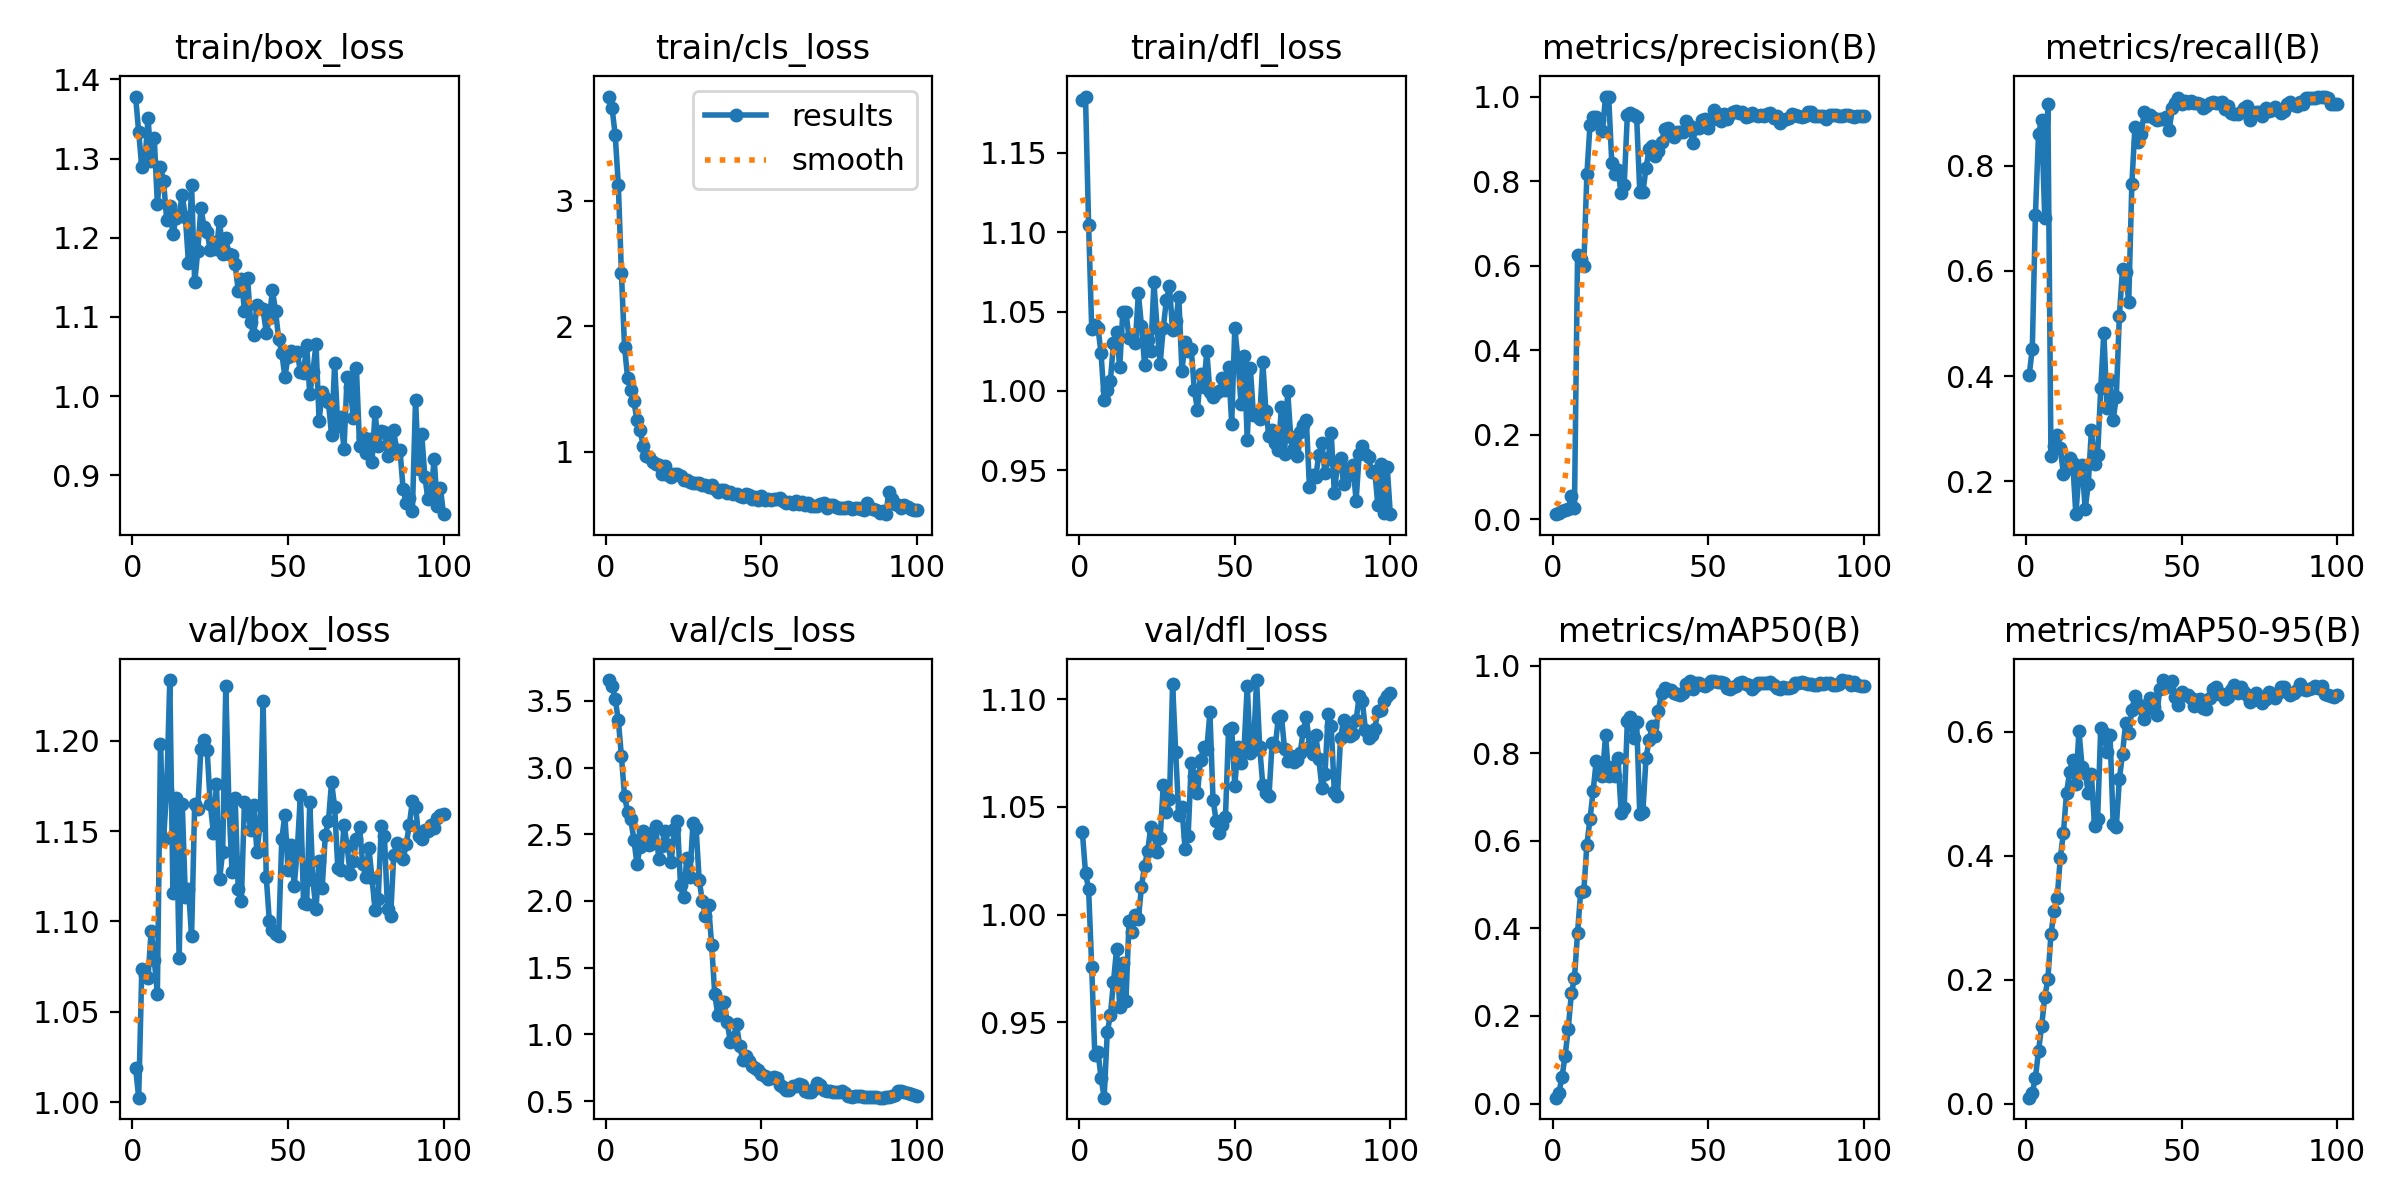

Data behind this chart, as committed beside it:
epoch, train/box_loss, train/cls_loss, train/dfl_loss, metrics/precision(B), metrics/recall(B), metrics/mAP50(B), metrics/mAP50-95(B), val/box_loss, val/cls_loss, val/dfl_loss, lr/pg0, lr/pg1, lr/pg2
1, 1.378, 3.829, 1.184, 0.01179, 0.4025, 0.01347, 0.00947, 1.019, 3.656, 1.038, 2.858e-05, 2.858e-05, 2.858e-05
2, 1.333, 3.734, 1.186, 0.01342, 0.4521, 0.02448, 0.01764, 1.002, 3.614, 1.02, 7.0743e-05, 7.0743e-05, 7.0743e-05
3, 1.289, 3.522, 1.105, 0.01947, 0.706, 0.06064, 0.04152, 1.074, 3.512, 1.012, 0.0001121, 0.0001121, 0.0001121
4, 1.297, 3.124, 1.039, 0.02285, 0.8607, 0.1095, 0.08503, 1.071, 3.355, 0.9756, 0.0001525, 0.0001525, 0.0001525
5, 1.351, 2.42, 1.042, 0.0247, 0.8877, 0.1698, 0.1251, 1.069, 3.083, 0.9347, 0.0001921, 0.0001921, 0.0001921
6, 1.297, 1.834, 1.04, 0.05484, 0.7001, 0.2516, 0.1714, 1.095, 2.786, 0.9365, 0.0002309, 0.0002309, 0.0002309
7, 1.326, 1.583, 1.024, 0.02619, 0.9172, 0.2858, 0.2005, 1.079, 2.664, 0.9243, 0.0002688, 0.0002688, 0.0002688
8, 1.242, 1.494, 0.9945, 0.6252, 0.2476, 0.3905, 0.2731, 1.06, 2.613, 0.9151, 0.0003059, 0.0003059, 0.0003059
9, 1.289, 1.399, 1, 0.6146, 0.2678, 0.4836, 0.3111, 1.198, 2.459, 0.9455, 0.0003421, 0.0003421, 0.0003421
10, 1.272, 1.25, 1.006, 0.5988, 0.2883, 0.4843, 0.3316, 1.146, 2.279, 0.9535, 0.0003775, 0.0003775, 0.0003775
11, 1.222, 1.169, 1.03, 0.8166, 0.2634, 0.5913, 0.3966, 1.173, 2.407, 0.9688, 0.000412, 0.000412, 0.000412
12, 1.24, 1.047, 1.037, 0.9333, 0.2136, 0.6501, 0.4365, 1.234, 2.521, 0.9843, 0.0004457, 0.0004457, 0.0004457
13, 1.205, 0.9649, 1.015, 0.9523, 0.2242, 0.7128, 0.5008, 1.116, 2.513, 0.957, 0.0004785, 0.0004785, 0.0004785
14, 1.225, 0.9577, 1.05, 0.9522, 0.2437, 0.7828, 0.5352, 1.168, 2.417, 0.9777, 0.0005105, 0.0005105, 0.0005105
15, 1.229, 0.9169, 1.05, 0.9446, 0.2358, 0.7782, 0.5537, 1.079, 2.435, 0.9599, 0.0005416, 0.0005416, 0.0005416
16, 1.254, 0.8971, 1.033, 0.919, 0.1377, 0.7477, 0.5149, 1.165, 2.562, 0.997, 0.0005719, 0.0005719, 0.0005719
17, 1.226, 0.8925, 1.035, 1, 0.2141, 0.8414, 0.6017, 1.114, 2.315, 0.9921, 0.0006013, 0.0006013, 0.0006013
18, 1.169, 0.8245, 1.03, 1, 0.2312, 0.7471, 0.5436, 1.118, 2.411, 0.9999, 0.0006299, 0.0006299, 0.0006299
19, 1.267, 0.8822, 1.061, 0.8435, 0.1475, 0.7677, 0.5338, 1.092, 2.527, 0.998, 0.0006576, 0.0006576, 0.0006576
20, 1.144, 0.8155, 1.041, 0.8162, 0.1951, 0.7487, 0.5013, 1.165, 2.419, 1.013, 0.0006845, 0.0006845, 0.0006845
21, 1.184, 0.7954, 1.017, 0.8262, 0.2981, 0.7893, 0.5314, 1.162, 2.291, 1.023, 0.0007106, 0.0007106, 0.0007106
22, 1.238, 0.8226, 1.032, 0.7729, 0.2328, 0.6646, 0.4486, 1.196, 2.537, 1.03, 0.0007357, 0.0007357, 0.0007357
23, 1.214, 0.825, 1.025, 0.7919, 0.2507, 0.6761, 0.4595, 1.2, 2.597, 1.041, 0.0007601, 0.0007601, 0.0007601
24, 1.208, 0.8026, 1.068, 0.9553, 0.3767, 0.873, 0.6055, 1.195, 2.121, 1.038, 0.0007836, 0.0007836, 0.0007836
25, 1.185, 0.7732, 1.04, 0.9607, 0.4831, 0.8821, 0.5981, 1.165, 2.026, 1.029, 0.0008062, 0.0008062, 0.0008062
26, 1.195, 0.7743, 1.017, 0.9568, 0.3388, 0.8342, 0.5677, 1.149, 2.324, 1.036, 0.000828, 0.000828, 0.000828
27, 1.185, 0.755, 1.04, 0.9506, 0.3919, 0.871, 0.5941, 1.176, 2.183, 1.06, 0.0008489, 0.0008489, 0.0008489
28, 1.222, 0.7506, 1.057, 0.775, 0.3171, 0.6613, 0.4514, 1.123, 2.583, 1.047, 0.000869, 0.000869, 0.000869
29, 1.18, 0.7494, 1.066, 0.773, 0.3603, 0.6659, 0.4459, 1.139, 2.548, 1.054, 0.0008883, 0.0008883, 0.0008883
30, 1.2, 0.7516, 1.038, 0.8305, 0.5151, 0.7887, 0.5241, 1.23, 2.155, 1.107, 0.0009067, 0.0009067, 0.0009067
31, 1.18, 0.7328, 1.044, 0.8751, 0.6034, 0.8306, 0.5644, 1.165, 2.002, 1.075, 0.0009242, 0.0009242, 0.0009242
32, 1.178, 0.736, 1.059, 0.8839, 0.5988, 0.8618, 0.614, 1.128, 1.889, 1.046, 0.0009409, 0.0009409, 0.0009409
33, 1.167, 0.72, 1.012, 0.8594, 0.5414, 0.84, 0.5973, 1.168, 1.969, 1.05, 0.0009568, 0.0009568, 0.0009568
34, 1.133, 0.732, 1.031, 0.872, 0.7647, 0.8975, 0.6346, 1.118, 1.672, 1.031, 0.0009622, 0.0009622, 0.0009622
35, 1.148, 0.7033, 1.025, 0.8932, 0.8739, 0.9385, 0.6585, 1.111, 1.303, 1.037, 0.000948, 0.000948, 0.000948
36, 1.108, 0.6791, 1.026, 0.9223, 0.8461, 0.9482, 0.6449, 1.166, 1.142, 1.07, 0.0009338, 0.0009338, 0.0009338
37, 1.149, 0.6907, 1, 0.9254, 0.8604, 0.9443, 0.638, 1.163, 1.237, 1.065, 0.0009197, 0.0009197, 0.0009197
38, 1.094, 0.6911, 0.9881, 0.9165, 0.9021, 0.9438, 0.6211, 1.151, 1.246, 1.056, 0.0009056, 0.0009056, 0.0009056
39, 1.077, 0.6724, 1.01, 0.9052, 0.8946, 0.9378, 0.6368, 1.164, 1.095, 1.072, 0.0008914, 0.0008914, 0.0008914
40, 1.116, 0.6813, 1.002, 0.9165, 0.8966, 0.9355, 0.655, 1.139, 0.9442, 1.078, 0.0008773, 0.0008773, 0.0008773
41, 1.111, 0.6614, 1.025, 0.9157, 0.8906, 0.9341, 0.6394, 1.153, 0.9718, 1.077, 0.0008631, 0.0008631, 0.0008631
42, 1.109, 0.6605, 0.9991, 0.9152, 0.8869, 0.9382, 0.6265, 1.222, 1.076, 1.094, 0.000849, 0.000849, 0.000849
43, 1.08, 0.6457, 0.996, 0.9418, 0.8884, 0.9585, 0.6691, 1.125, 0.9161, 1.053, 0.0008348, 0.0008348, 0.0008348
44, 1.098, 0.6396, 0.9984, 0.9301, 0.8895, 0.9639, 0.6835, 1.1, 0.8107, 1.044, 0.0008207, 0.0008207, 0.0008207
45, 1.134, 0.6621, 1, 0.8907, 0.8919, 0.9476, 0.672, 1.095, 0.8381, 1.038, 0.0008065, 0.0008065, 0.0008065
46, 1.107, 0.6552, 1.008, 0.9258, 0.8678, 0.9601, 0.6766, 1.093, 0.8037, 1.041, 0.0007924, 0.0007924, 0.0007924
47, 1.072, 0.6253, 1.001, 0.9254, 0.9107, 0.9598, 0.6815, 1.092, 0.7645, 1.045, 0.0007782, 0.0007782, 0.0007782
48, 1.055, 0.6346, 1.015, 0.9434, 0.9197, 0.9559, 0.6554, 1.146, 0.7457, 1.086, 0.0007641, 0.0007641, 0.0007641
49, 1.024, 0.6179, 0.9794, 0.947, 0.9287, 0.9543, 0.6432, 1.159, 0.7331, 1.087, 0.0007499, 0.0007499, 0.0007499
50, 1.049, 0.6456, 1.04, 0.9256, 0.9169, 0.9579, 0.6637, 1.128, 0.7006, 1.06, 0.0007358, 0.0007358, 0.0007358
51, 1.057, 0.611, 1.02, 0.9439, 0.924, 0.9642, 0.6592, 1.142, 0.6857, 1.078, 0.0007216, 0.0007216, 0.0007216
52, 1.052, 0.6183, 0.9917, 0.9687, 0.9192, 0.9654, 0.6598, 1.12, 0.6619, 1.07, 0.0007075, 0.0007075, 0.0007075
53, 1.056, 0.6117, 1.022, 0.9591, 0.9233, 0.9629, 0.6545, 1.14, 0.6707, 1.078, 0.0006934, 0.0006934, 0.0006934
54, 1.03, 0.6205, 0.9692, 0.9433, 0.9184, 0.963, 0.6422, 1.17, 0.6814, 1.106, 0.0006792, 0.0006792, 0.0006792
55, 1.03, 0.624, 1.014, 0.9588, 0.9185, 0.9603, 0.6518, 1.11, 0.6727, 1.075, 0.0006651, 0.0006651, 0.0006651
56, 1.065, 0.6299, 0.9846, 0.9474, 0.9177, 0.9495, 0.6524, 1.109, 0.6181, 1.077, 0.0006509, 0.0006509, 0.0006509
57, 1.002, 0.6042, 0.9851, 0.958, 0.9099, 0.9475, 0.6378, 1.166, 0.6078, 1.109, 0.0006368, 0.0006368, 0.0006368
58, 1.03, 0.5899, 0.9825, 0.9624, 0.9137, 0.9514, 0.6371, 1.123, 0.5817, 1.078, 0.0006226, 0.0006226, 0.0006226
59, 1.066, 0.5983, 1.018, 0.9653, 0.9197, 0.9545, 0.6549, 1.107, 0.5842, 1.06, 0.0006085, 0.0006085, 0.0006085
60, 0.9691, 0.5802, 0.9871, 0.9601, 0.9212, 0.9611, 0.6683, 1.134, 0.6105, 1.056, 0.0005943, 0.0005943, 0.0005943
... 40 more rows
